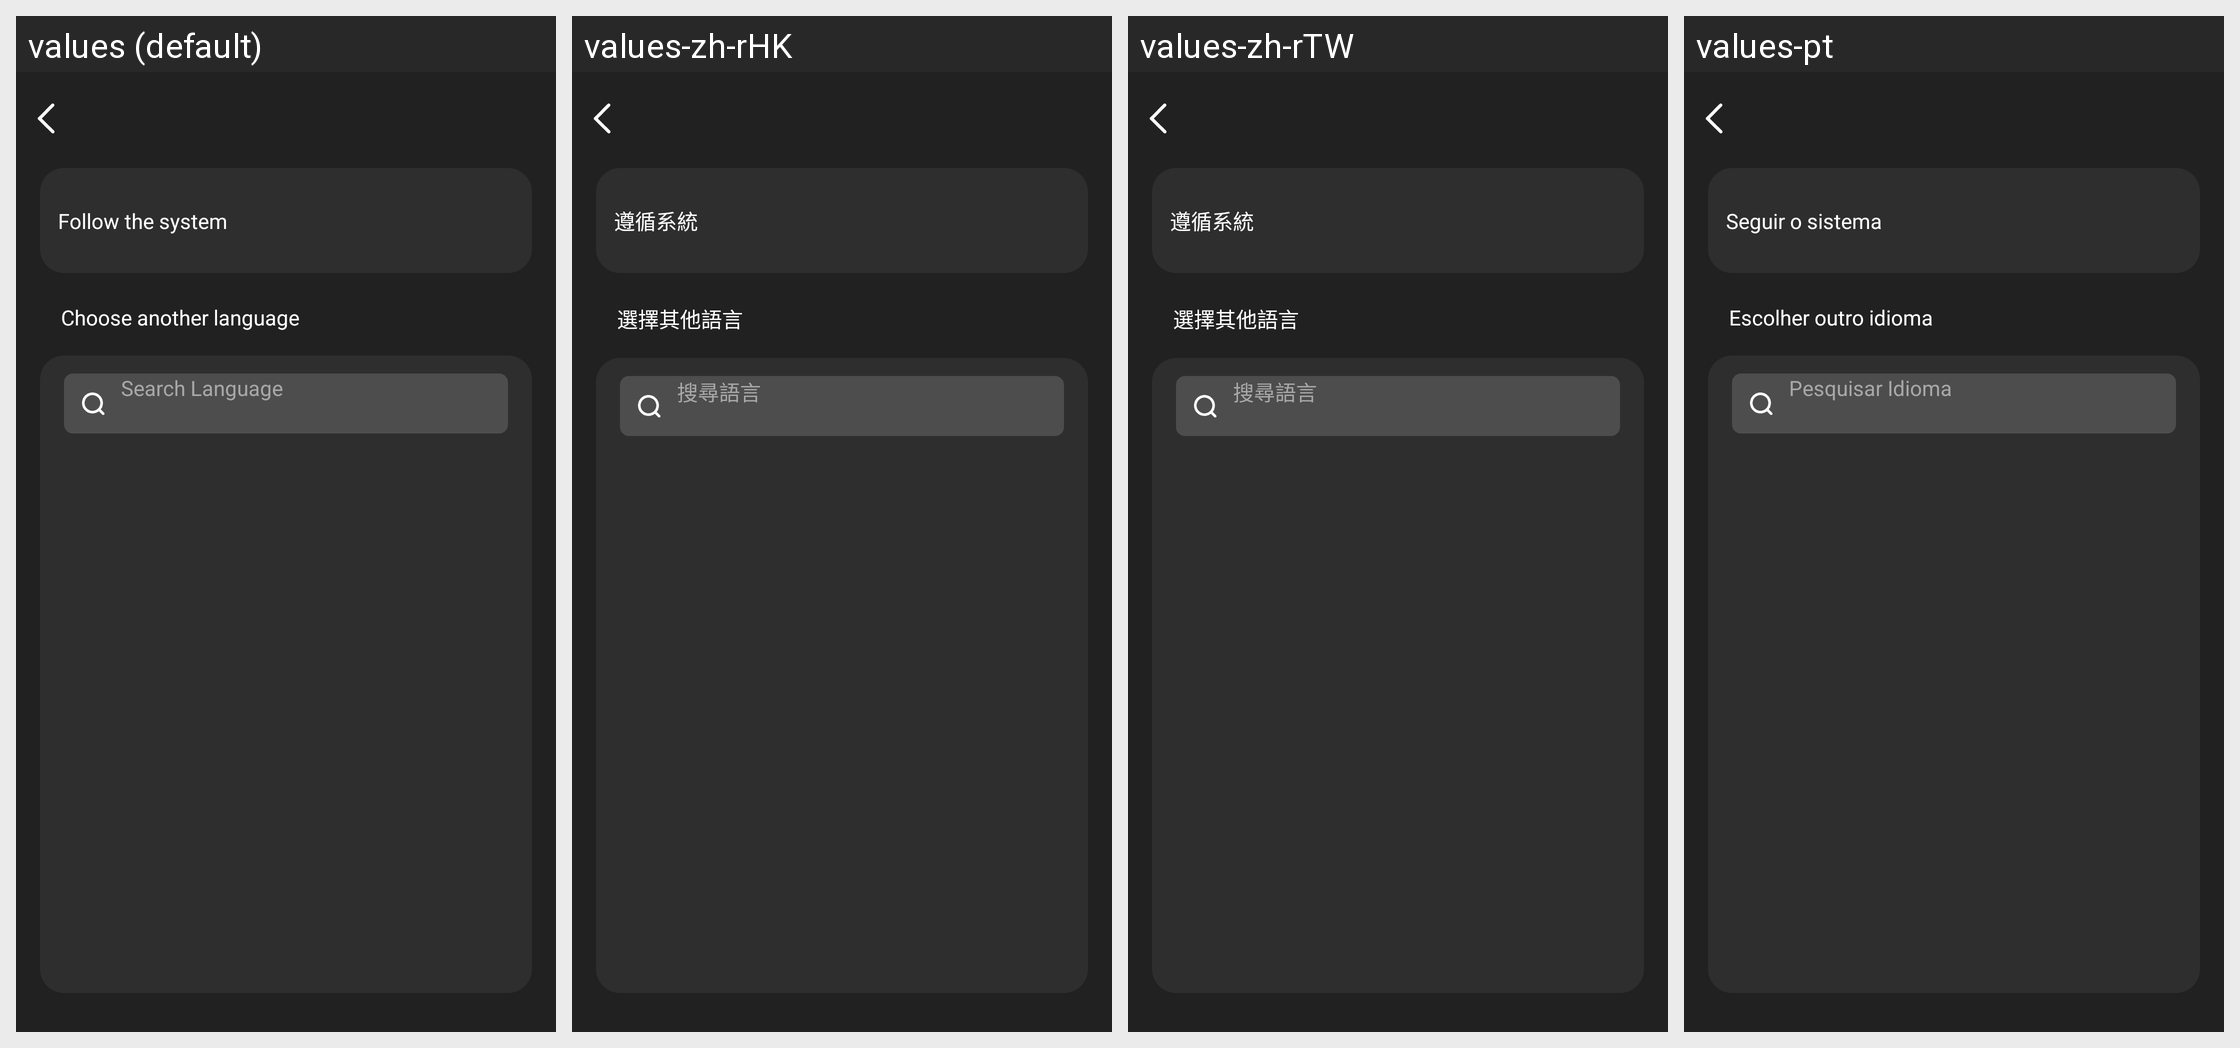

For this localized Android screen grid, give each drawn string resource with its value in every locale shown.
Android screen res/layout/activity_ai_language.xml rendered under 4 locales, left to right: values (default), values-zh-rHK, values-zh-rTW, values-pt. Device: Nexus 5 (rendered at 1080×1920; each locale shown at half size, 540×960, under a caption strip naming it); theme Theme.GlassStudio.
Other locales in the repository, not shown: values-ar, values-de, values-es, values-fr, values-hi-rIN, values-in-rID, values-it-rIT, values-ja, values-ko-rKR, values-pt-rBR, values-ru-rRU, values-th-rTH, values-tr-rTR, values-vi-rVN, values-zh-rCN.
Strings drawn on this screen, with the default value and each locale's value (text and hints the layout hard-codes, and strings that could not be matched under every locale, appear in the picture but are not listed):

g_fire_44
  values: Follow the system
  values-zh-rHK: 遵循系統
  values-zh-rTW: 遵循系統
  values-pt: Seguir o sistema

g_fire_45
  values: Choose another language
  values-zh-rHK: 選擇其他語言
  values-zh-rTW: 選擇其他語言
  values-pt: Escolher outro idioma

g_account_8
  values: Search Language
  values-zh-rHK: 搜尋語言
  values-zh-rTW: 搜尋語言
  values-pt: Pesquisar Idioma
